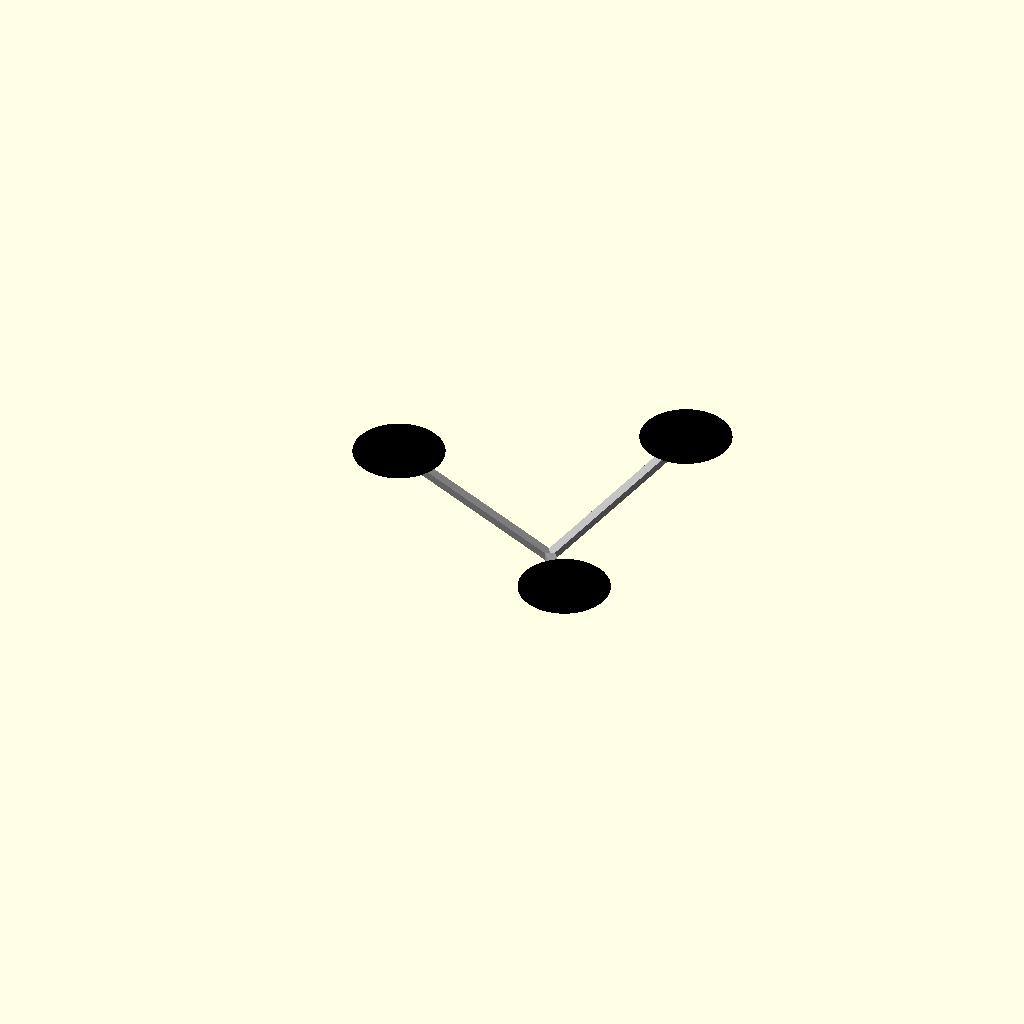
Cell 1: the model at its default parameters.
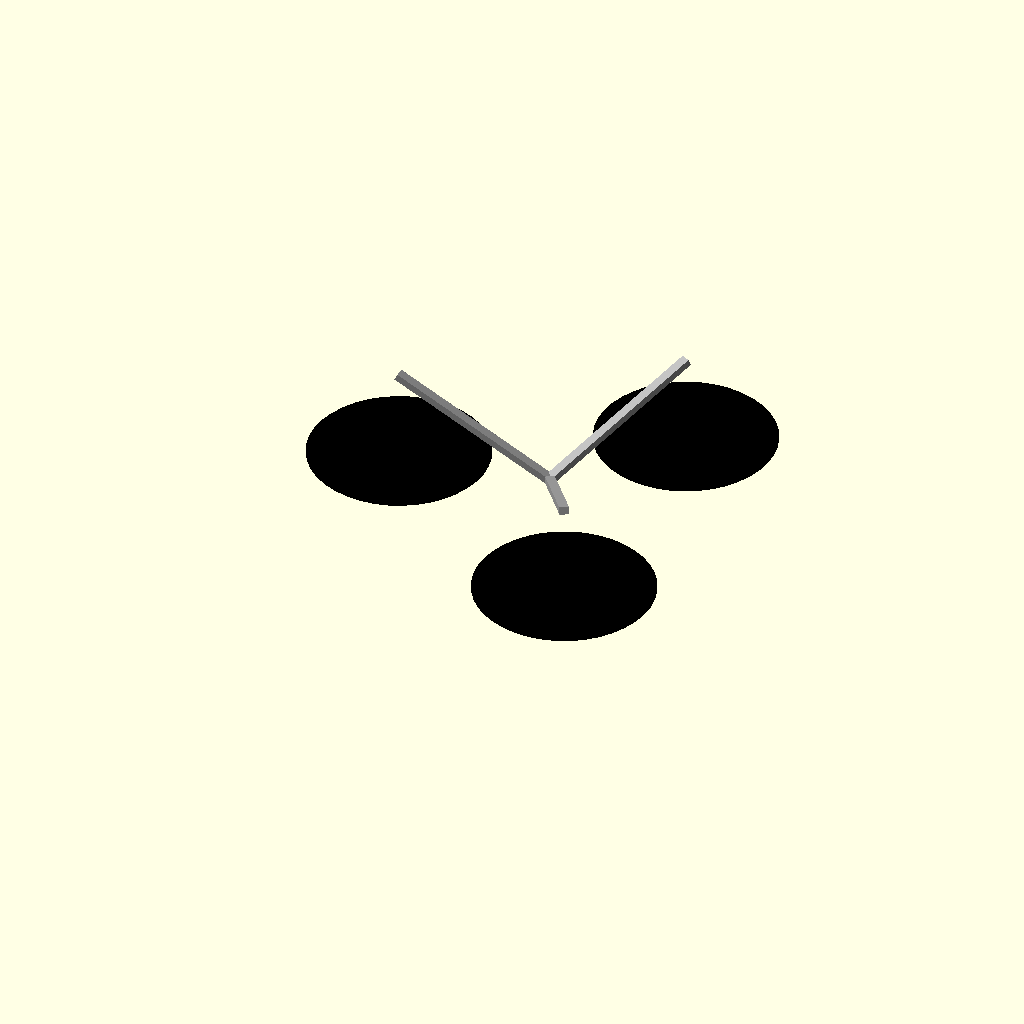
Cell 2 — radius set to 7.6, the other parameters unchanged.
All cells are drawn from one camera (rotation 55°, 0°, 25°, orthographic, colour scheme Cornfield), so only the parameter changes between them.
OpenSCAD source file scenes/4_platform_scene/helicopter_top_no_head_animated.scad:

// short length / neck is the circle diameter

circleThickness = 1;
radius = 3.8;

helicopter_top();

module helicopter_top() {
        
    for (i = [0:120:360]) {
        
    color("DarkGray")
    translate([0,0,radius*2])
    rotate([25-(15*$t),0,90+i+(360)])
    translate([0,7.5,0])
    cube([0.8,15,0.6],center=true);
    }



    // black smarties
    for (i = [0:120:360]) {
    translate([0,0,14-(4*$t)])
    rotate([0,0,i+60+(360)])  
    translate([13.5,0,0])
    color("Black")
    scale([1,1,0.15])
    sphere(radius,$fn=40);
    }

}



module regular_star(points = 5, outer_r = 10, inner_r = 4) {
    steps = points * 2;
    star_points = [
        for (i = [0 : steps - 1])
            let (
                angle = 360 / steps * i,
                radius = (i % 2 == 0) ? outer_r : inner_r
            )
            [cos(angle) * radius, sin(angle) * radius]
    ];
    polygon(points = star_points);
}
Parameter table extracted from the source (name, type, default, range or options):
circleThickness: number, default 1
radius: number, default 3.8
